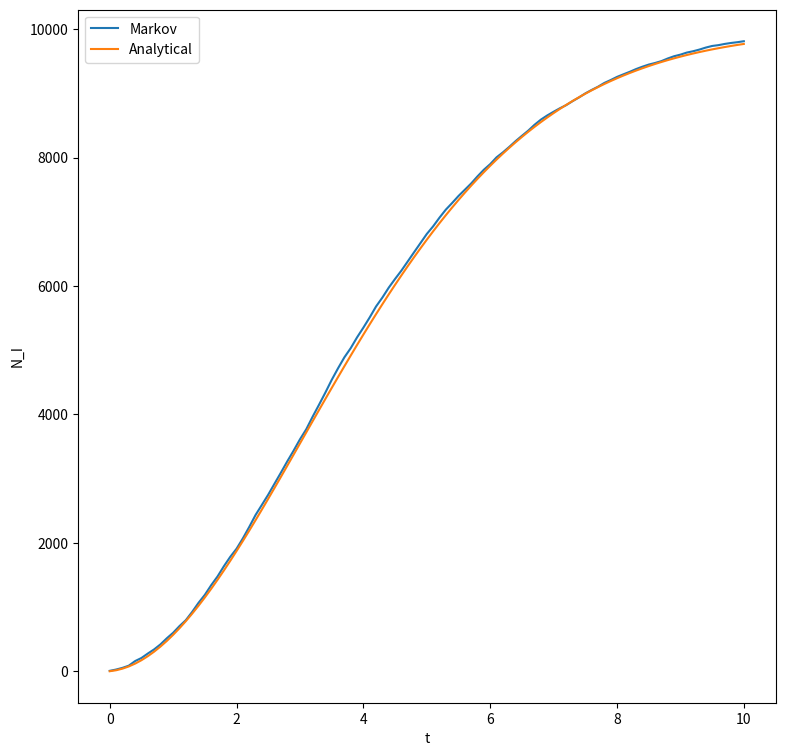

Source code (Python):
import matplotlib.pyplot as plt
import numpy as np

tau = 10
ica = -0.1
c_s_0 = 0.01 #cs
c_s_inf = c_s_0 - ica*tau

# cs = 0.01
# -i * tau = 0.01
# i = -10 

N = 10000

t_max = 10
dt = 0.1
time_steps = np.arange(0, t_max+dt, dt)

state = np.zeros(N)
N_I = []
N_Imfm = []

for t in time_steps:
    random_array = np.random.rand(N)
    cpt = c_s_inf + (c_s_0 - c_s_inf) * np.exp(-t/tau)
    for n in range (1, N):
        if random_array[n] < cpt*dt and state[n] == 0:
            state[n] = 1
    N_I.append(sum(state))
    N_Imfm.append( N - N*( np.exp(ica*tau*tau*np.exp(-t/tau)  - (c_s_0 - ica*tau)*t - ica*tau*tau) ) )


plt.figure(figsize=(9,9))
plt.plot(time_steps,N_I)
plt.plot(time_steps,N_Imfm)
plt.xlabel('t')
plt.ylabel('N_I')
plt.legend(['Markov', 'Analytical'])
plt.show()


# Simulation 2 : cp is a constant (c_p_inf)
# state = np.zeros(N)
# N_I = []
# N_Imfm = []
# for t in time_steps:
#     random_array = np.random.rand(N)
#     cpt = c_s_inf
#     for n in range (1, N):
#         if random_array[n] < cpt*dt and state[n] == 0:
#             state[n] = 1
#     N_I.append(sum(state))
#     N_Imfm.append( N - N*( np.exp( -cpt*t ) ) )


# plt.plot(time_steps,N_I)
# plt.plot(time_steps,N_Imfm)
# plt.legend(['Markov', 'Analytical', 'Instant Markov', 'Instant Analytical'])
# plt.show()